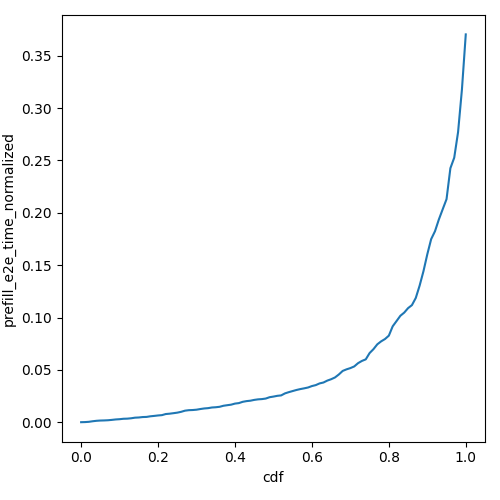

Values plotted in this chart, from the file beside it:
cdf, prefill_e2e_time_normalized
0.0, 5.0135331436980095e-05
0.01, 0.0001511
0.02, 0.0004109
0.03, 0.0009556
0.04, 0.001379
0.05, 0.001625
0.06, 0.001729
0.07, 0.00191
0.08, 0.002258
0.09, 0.002667
0.1, 0.002907
0.11, 0.003315
0.12, 0.003431
0.13, 0.003789
0.14, 0.004359
0.15, 0.004543
0.16, 0.004957
0.17, 0.005087
0.18, 0.005673
0.19, 0.00605
0.2, 0.006478
0.21, 0.006786
0.22, 0.007832
0.23, 0.008164
0.24, 0.00865
0.25, 0.009159
0.26, 0.009954
0.27, 0.01105
0.28, 0.01152
0.29, 0.01166
0.3, 0.01198
0.31, 0.01262
0.32, 0.01316
0.33, 0.01346
0.34, 0.01409
0.35, 0.01433
0.36, 0.01475
0.37, 0.01574
0.38, 0.01628
0.39, 0.01678
0.4, 0.01781
0.41, 0.01827
0.42, 0.0195
0.43, 0.02017
0.44, 0.02056
0.45, 0.02133
0.46, 0.02185
0.47, 0.0221
0.48, 0.02262
0.49, 0.0239
0.5, 0.0245
0.51, 0.02522
0.52, 0.02562
0.53, 0.02756
0.54, 0.02874
0.55, 0.02978
0.56, 0.03082
0.57, 0.03167
0.58, 0.03238
0.59, 0.03318
... 41 more rows
